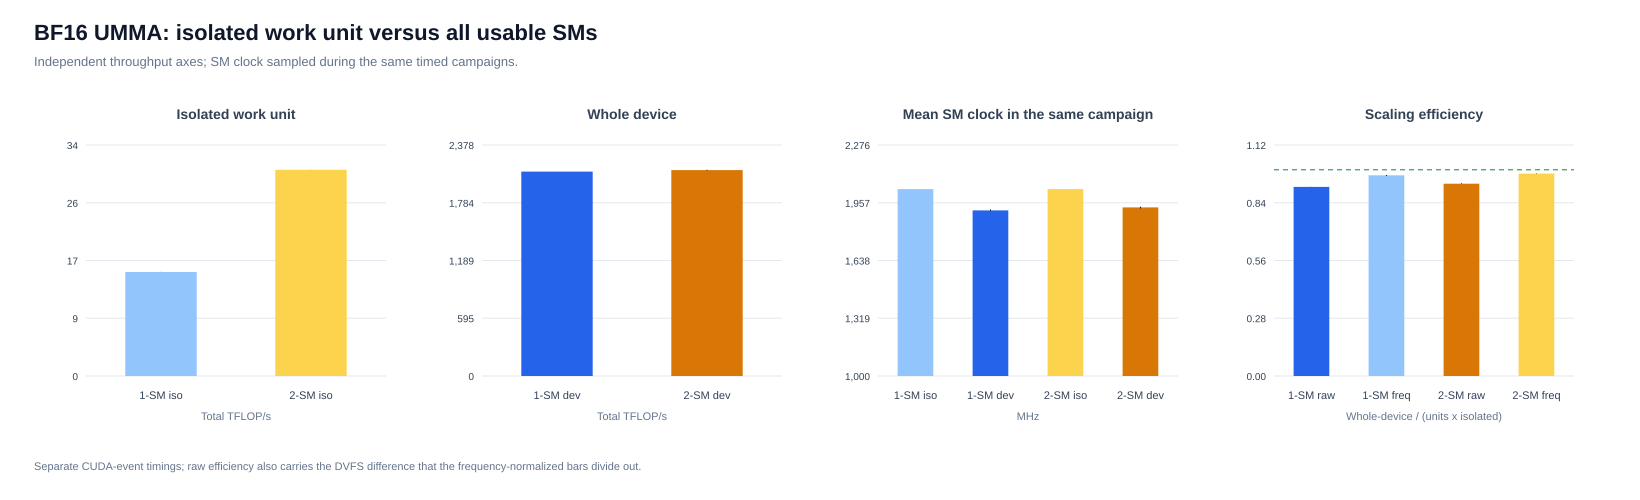

Values plotted in this chart, from the file beside it:
method, scale, active_sms, work_units, cluster_count, campaign_1_tflops, campaign_2_tflops, campaign_3_tflops, mean_tflops, stdev_tflops, cv_percent, mean_kernel_time_ms, mean_tflops_per_sm, mean_sm_clock_mhz, stdev_sm_clock_mhz, min_sm_clock_mhz, max_sm_clock_mhz, mean_power_w, mean_temperature_c, clock_sample_count, per_sm_ratio_vs_isolated, sm_clock_ratio_vs_isolated, scaling_efficiency_raw, scaling_efficiency_freq_normalized
umma_1sm, isolated, 1, 1, 0, 15.5, 15.5, 15.51, 15.5, 0.004778, 0.03082, 17.32, 15.5, 2032, 0.000000, 2032, 2032, 241.1, 44.85, 32, , , , 
umma_1sm, device_scale, 148, 148, 0, 2104, 2104, 2104, 2104, 0.05493, 0.002611, 18.88, 14.22, 1915, 4.728, 1867, 1942, 568.6, 61.61, 34, 0.9171, 0.9424, 0.9171, 0.9732
umma_2sm, isolated, 2, 1, 1, 30.71, 30.72, 30.73, 30.72, 0.01366, 0.04446, 17.48, 15.36, 2032, 0.000000, 2032, 2032, 219.4, 44.67, 32, , , , 
umma_2sm, device_scale, 148, 74, 74, 2114, 2123, 2123, 2120, 5.297, 0.2498, 18.74, 14.32, 1931, 5.137, 1920, 1935, 1083, 63.82, 34, 0.9325, 0.9503, 0.9325, 0.9812
